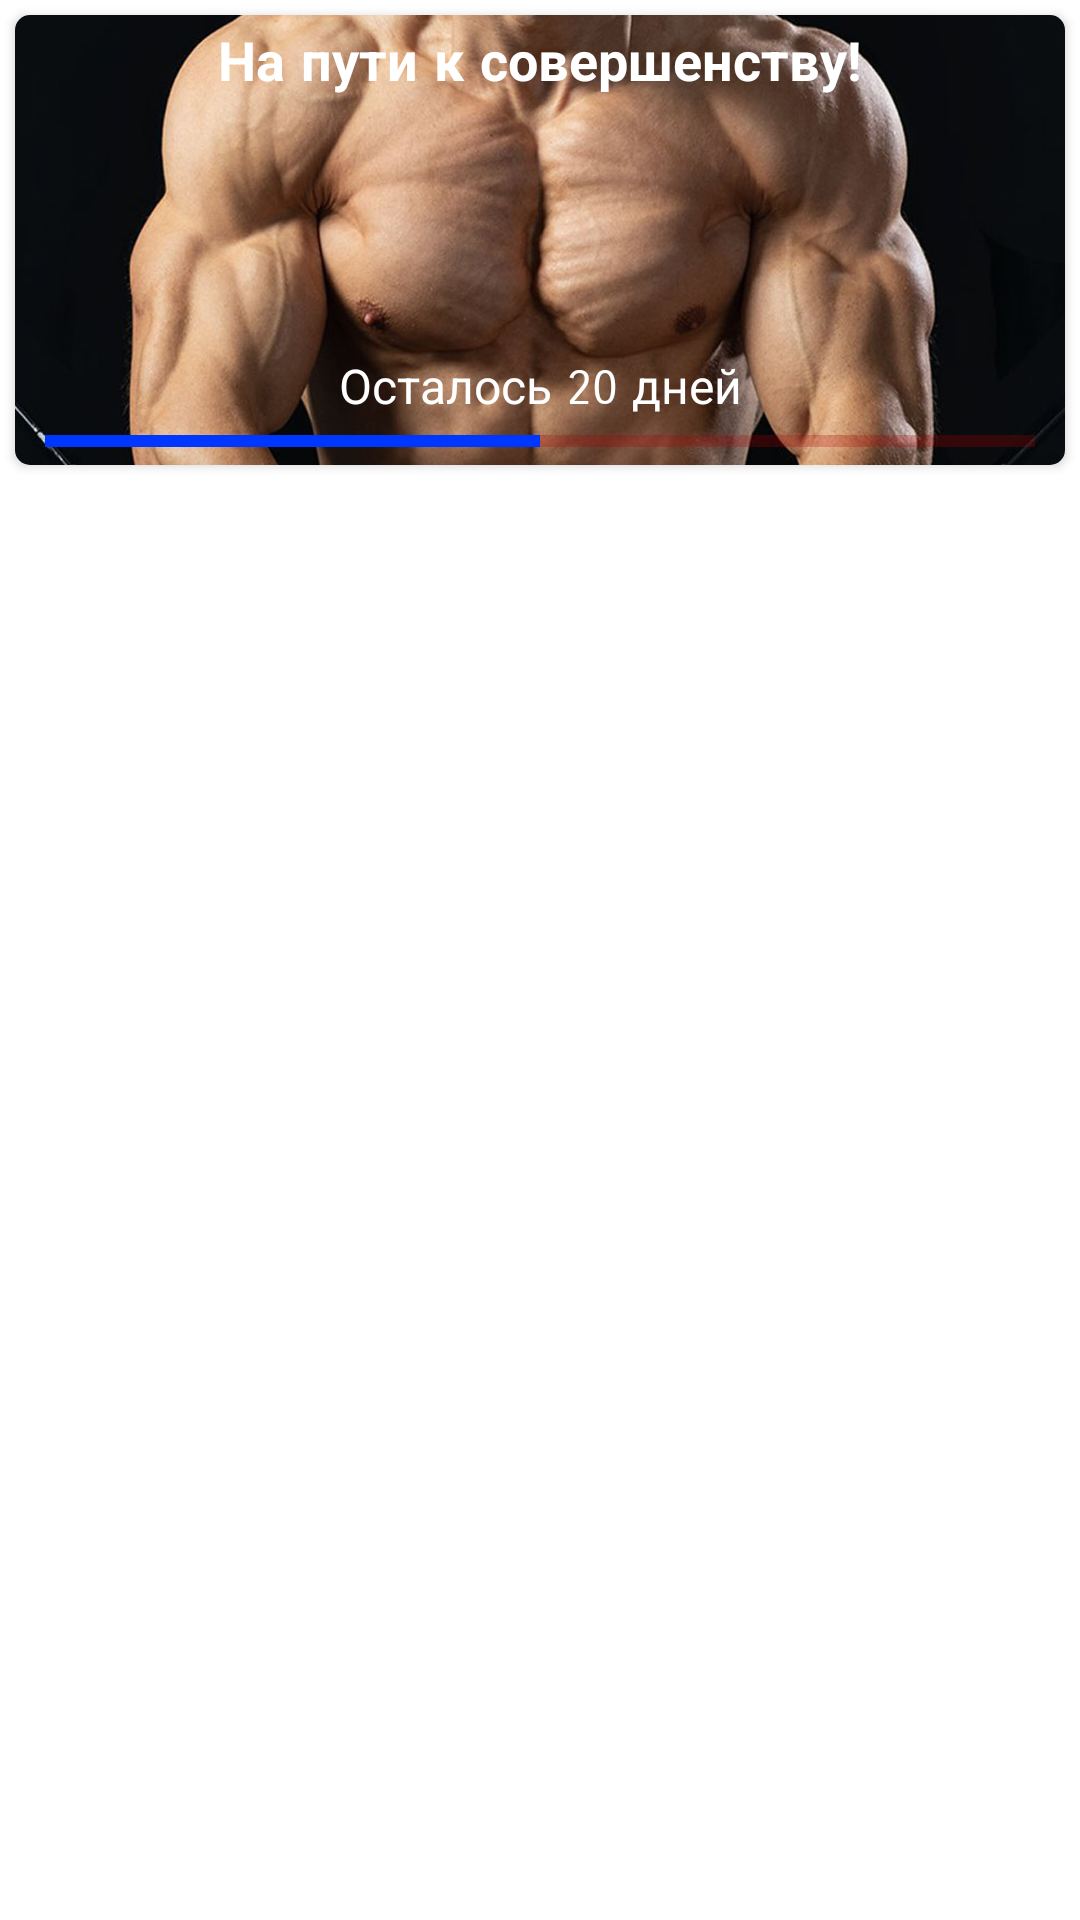

This screen was rendered from an Android layout file. Write that file and the resources it references.
<!-- AndroidManifest.xml: application theme Theme.FitnessAppShedule -->
<!-- res/layout/fragment_days.xml -->
<?xml version="1.0" encoding="utf-8"?>
<androidx.constraintlayout.widget.ConstraintLayout xmlns:android="http://schemas.android.com/apk/res/android"
    xmlns:app="http://schemas.android.com/apk/res-auto"
    xmlns:tools="http://schemas.android.com/tools"
    android:layout_width="match_parent"
    android:layout_height="match_parent"
    tools:context=".fragments.DaysFragment">


    <androidx.recyclerview.widget.RecyclerView
        android:id="@+id/rcViewDays"
        android:layout_width="0dp"
        android:layout_height="0dp"
        android:layout_margin="5dp"
        app:layout_constraintBottom_toBottomOf="parent"
        app:layout_constraintEnd_toEndOf="parent"
        app:layout_constraintStart_toStartOf="parent"
        app:layout_constraintTop_toBottomOf="@+id/cardView" />

    <androidx.cardview.widget.CardView
        android:id="@+id/cardView"
        android:layout_width="0dp"
        android:layout_height="150dp"
        android:layout_margin="5dp"
        app:cardCornerRadius="5dp"
        app:layout_constraintEnd_toEndOf="parent"
        app:layout_constraintStart_toStartOf="parent"
        app:layout_constraintTop_toTopOf="parent">

        <androidx.constraintlayout.widget.ConstraintLayout
            android:layout_width="match_parent"
            android:layout_height="match_parent">

            <ImageView
                android:id="@+id/imageView2"
                android:layout_width="wrap_content"
                android:layout_height="wrap_content"
                android:alpha="1.1"
                android:scaleType="centerCrop"
                android:src="@drawable/fitness_app_bg_man"
                app:layout_constraintBottom_toBottomOf="parent"
                app:layout_constraintEnd_toEndOf="parent"
                app:layout_constraintStart_toStartOf="parent"
                app:layout_constraintTop_toTopOf="parent" />

            <TextView
                android:id="@+id/textView"
                android:layout_width="wrap_content"
                android:layout_height="wrap_content"
                android:layout_marginTop="5dp"
                android:elevation="5dp"
                android:fontFamily="sans-serif-smallcaps"
                android:shadowColor="@color/black"
                android:text="@string/slogan"
                android:textColor="@color/white"
                android:textSize="18sp"
                android:textStyle="bold"
                app:layout_constraintEnd_toEndOf="@+id/imageView2"
                app:layout_constraintStart_toStartOf="@+id/imageView2"
                app:layout_constraintTop_toTopOf="@+id/imageView2" />

            <ProgressBar
                android:id="@+id/pB"
                style="?android:attr/progressBarStyleHorizontal"
                android:layout_width="0dp"
                android:layout_height="wrap_content"
                android:layout_marginStart="10dp"
                android:layout_marginEnd="10dp"
                android:progress="50"
                android:progressBackgroundTint="#B10000"
                app:layout_constraintBottom_toBottomOf="@+id/imageView2"
                app:layout_constraintEnd_toEndOf="@+id/imageView2"
                app:layout_constraintStart_toStartOf="@+id/imageView2" />

            <TextView
                android:id="@+id/tvRestDays"
                android:layout_width="wrap_content"
                android:layout_height="wrap_content"
                android:elevation="5dp"
                android:fontFamily="sans-serif-smallcaps"
                android:text="Осталось 20 дней"
                android:textColor="@color/white"
                android:textSize="16sp"
                app:layout_constraintBottom_toTopOf="@+id/pB"
                app:layout_constraintEnd_toEndOf="@+id/pB"
                app:layout_constraintStart_toStartOf="@+id/pB" />
        </androidx.constraintlayout.widget.ConstraintLayout>
    </androidx.cardview.widget.CardView>
</androidx.constraintlayout.widget.ConstraintLayout>
<!-- resources referenced by this layout -->
<resources>
  <color name="black">#FF000000</color>
  <color name="white">#FFFFFFFF</color>
  <!-- drawable fitness_app_bg_man: jpg bitmap (drawable, 265673 bytes) -->
  <string name="slogan">На пути к совершенству!</string>
  <style name="Theme.FitnessAppShedule" parent="Theme.MaterialComponents.DayNight.DarkActionBar">
          
          <item name="colorPrimary">@color/purple_500</item>
          <item name="colorPrimaryVariant">@color/purple_700</item>
          <item name="colorOnPrimary">@color/white</item>
          
          <item name="colorSecondary">@color/blue</item>
          <item name="colorSecondaryVariant">@color/teal_700</item>
          <item name="colorOnSecondary">@color/black</item>
          <item name="android:windowFullscreen">true</item>
          
          <item name="android:statusBarColor" tools:targetApi="l">?attr/colorPrimaryVariant</item>
          
      </style>
  <color name="purple_500">#FF6200EE</color>
  <color name="purple_700">#FF3700B3</color>
  <color name="blue">#0037FF</color>
  <color name="teal_700">#FF018786</color>
</resources>
